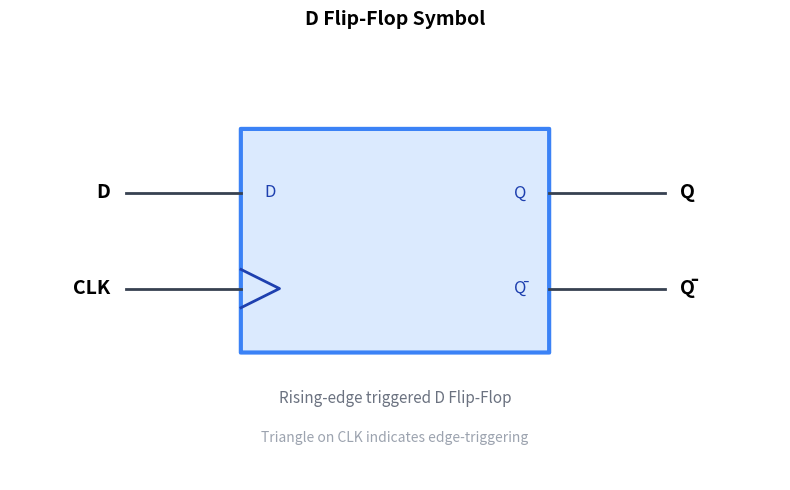
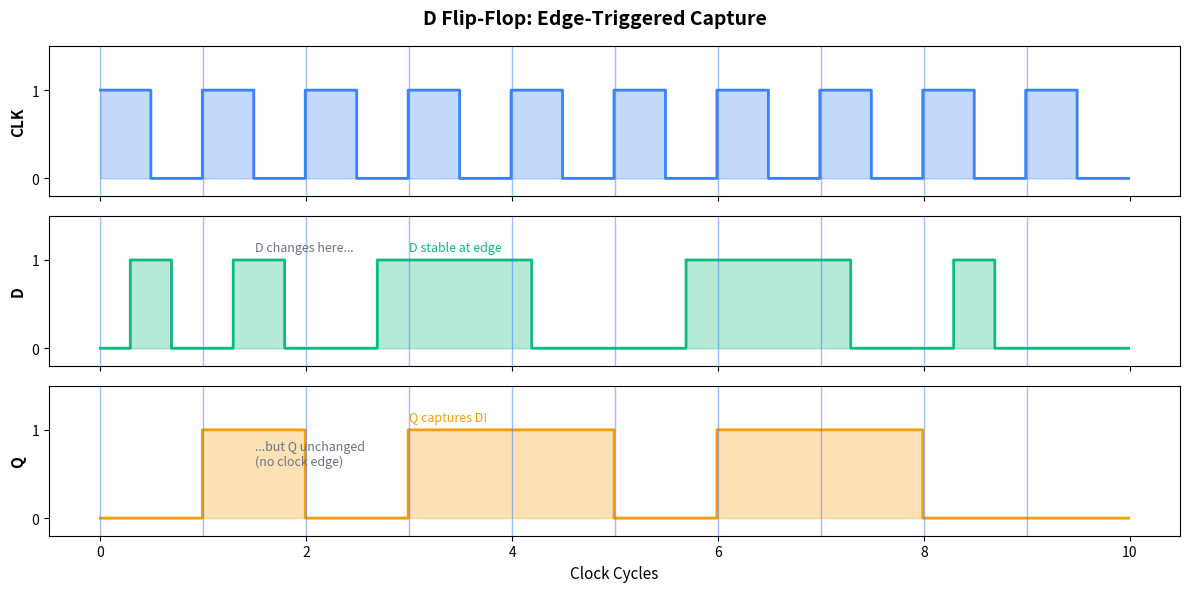
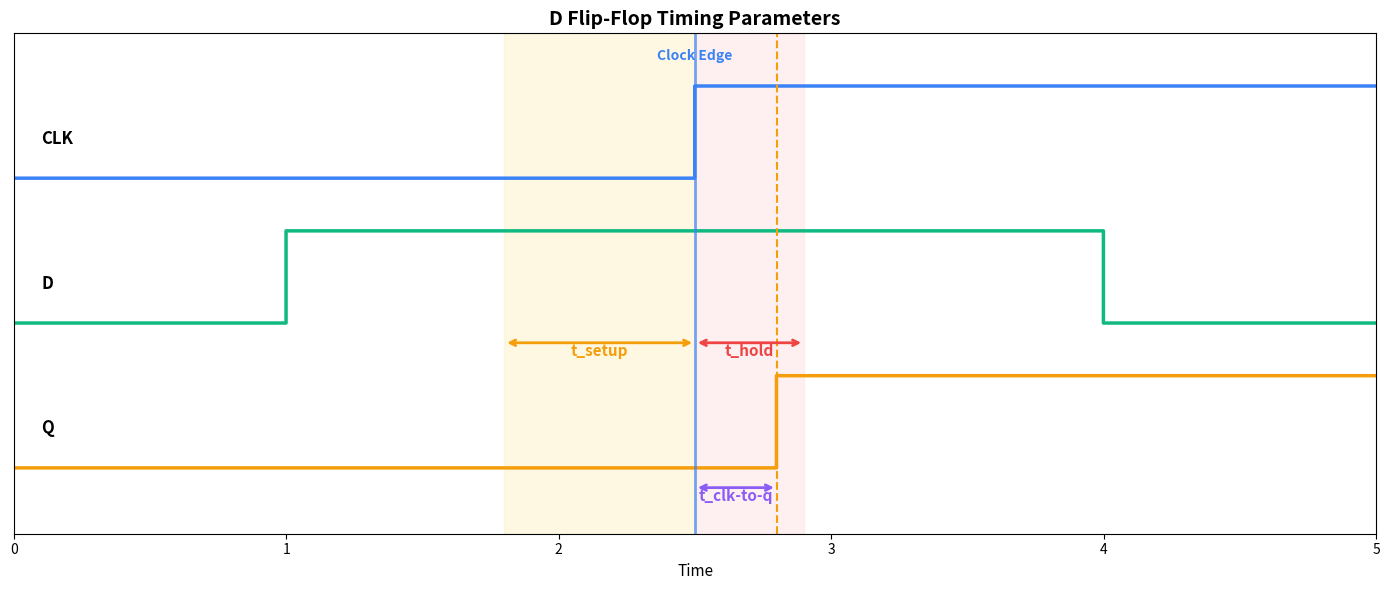
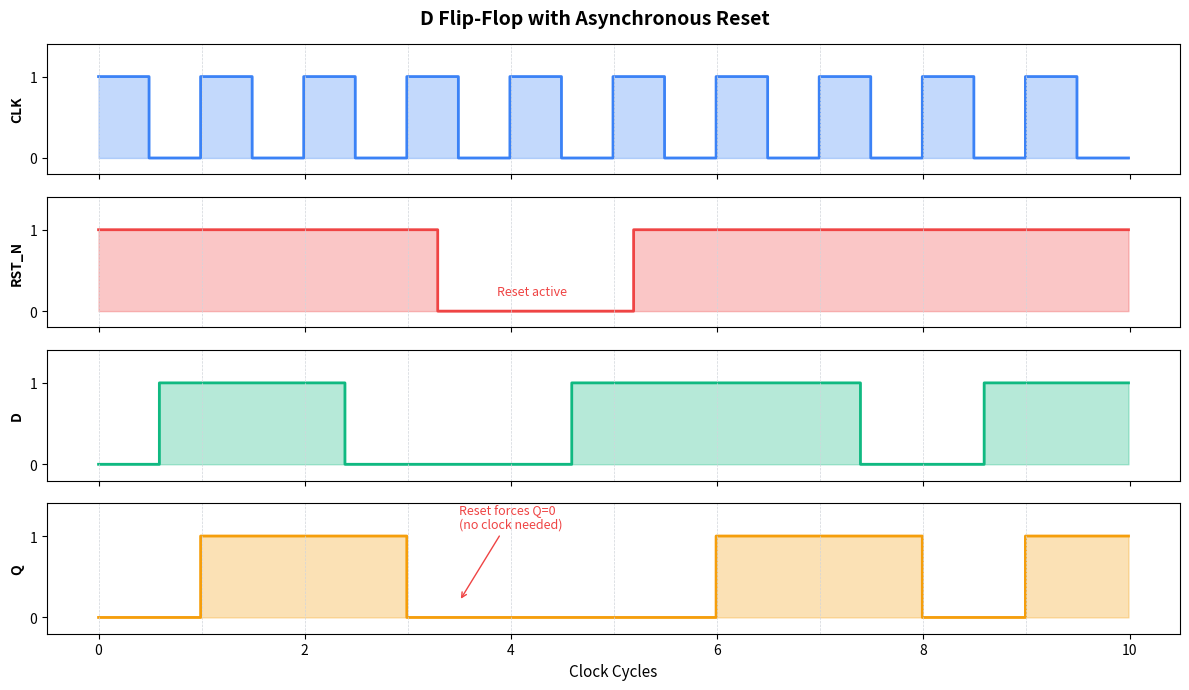
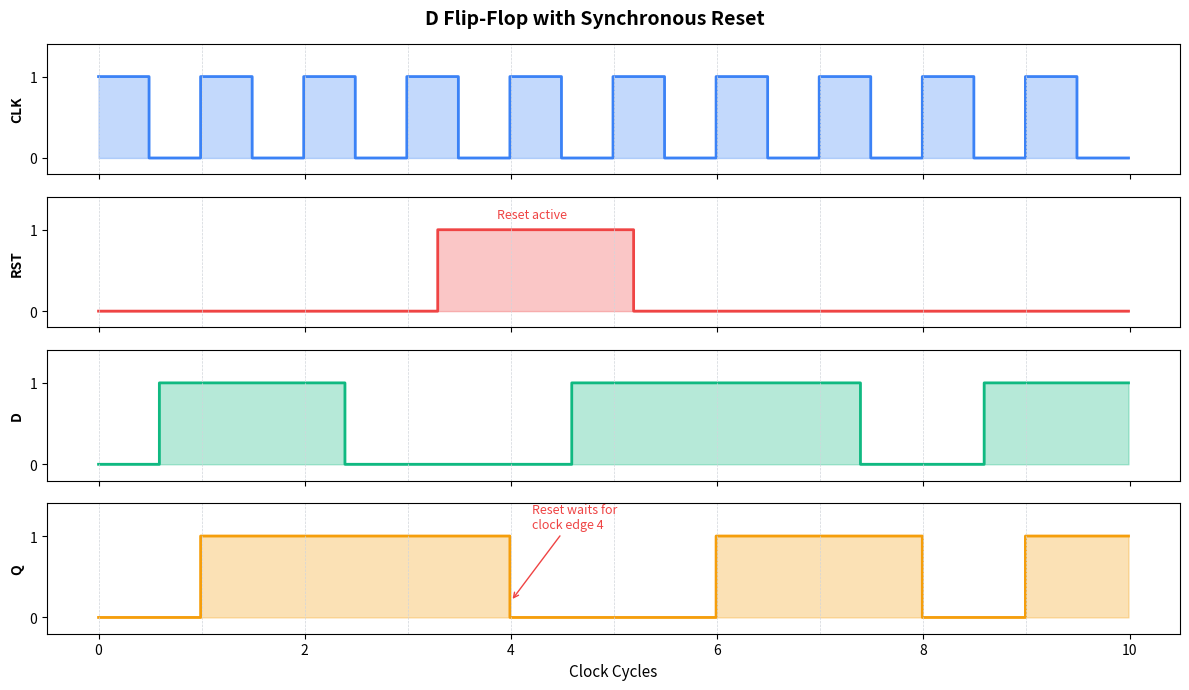
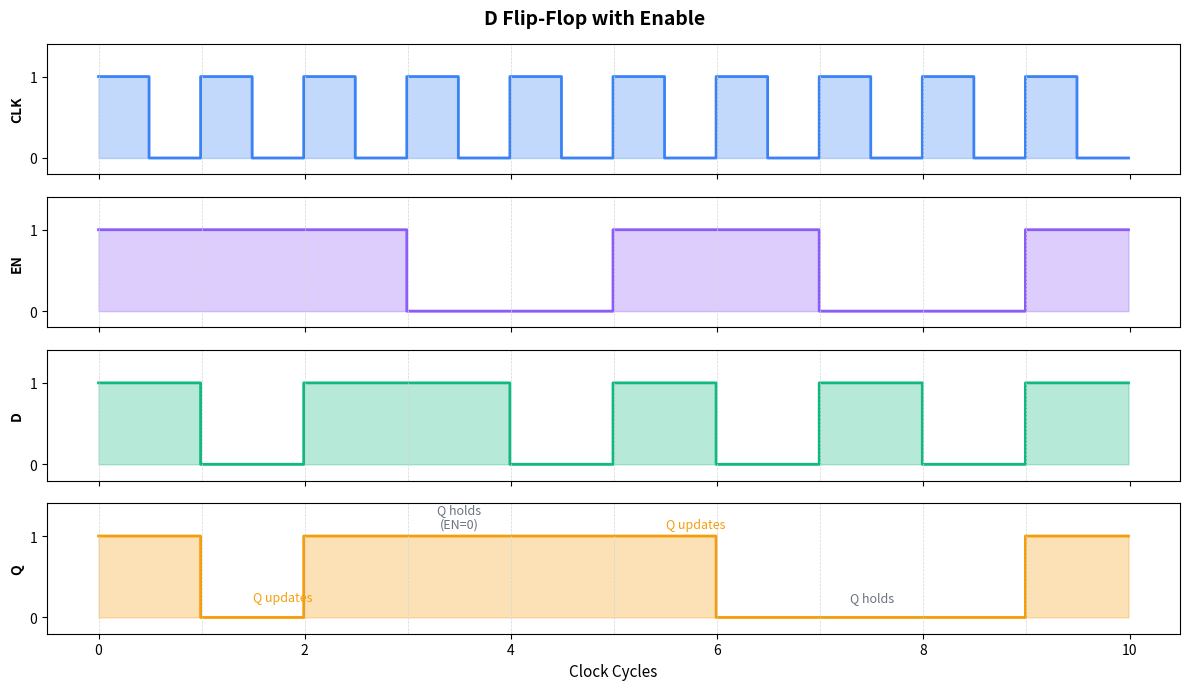
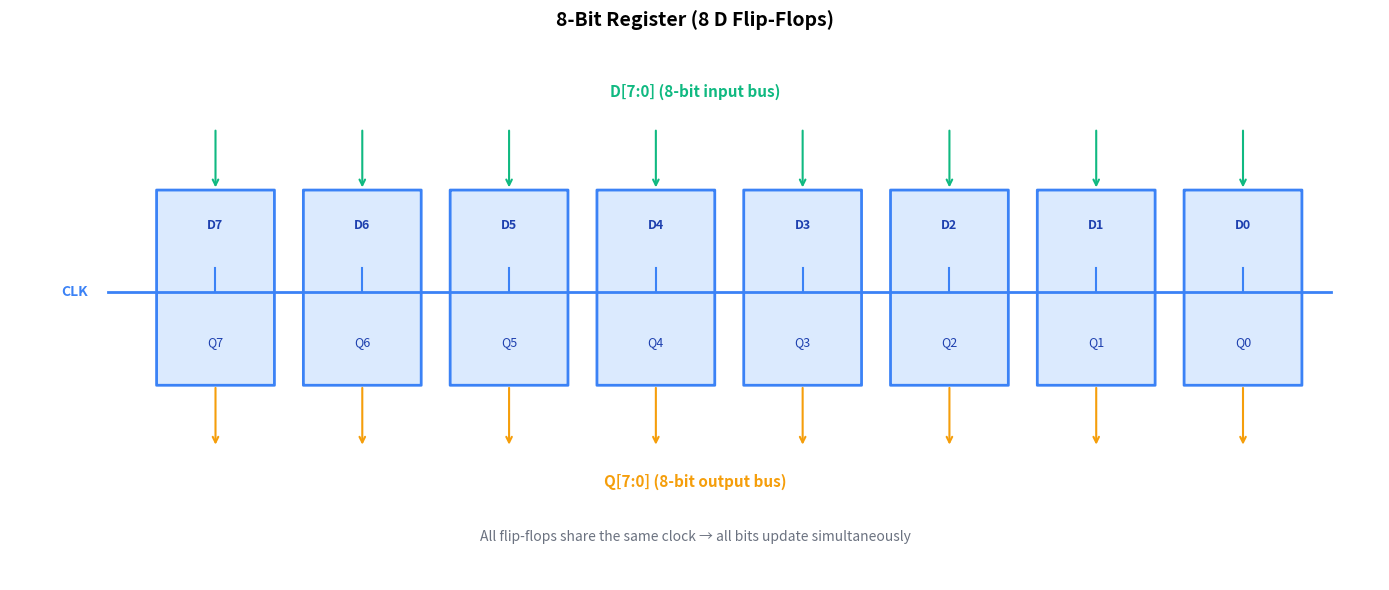
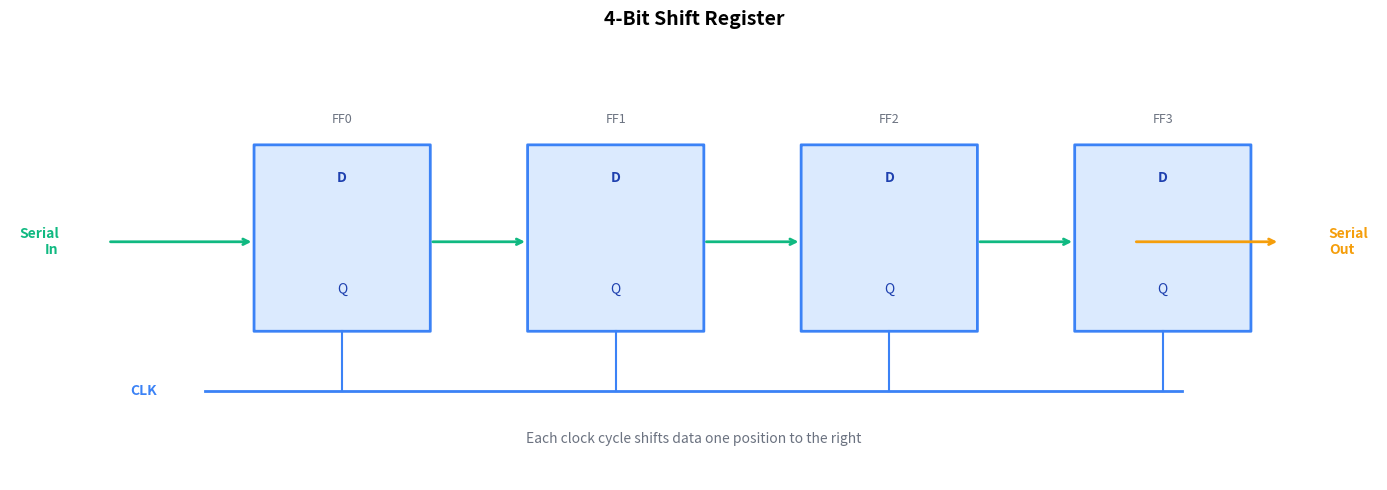

Generate these figures, in order, with matplotlib:
import matplotlib.pyplot as plt
from matplotlib.patches import FancyBboxPatch, FancyArrowPatch

fig, ax = plt.subplots(figsize=(8, 5))
ax.axis('off')
ax.set_xlim(0, 100)
ax.set_ylim(0, 70)
ax.set_title('D Flip-Flop Symbol', fontsize=14, fontweight='bold')

# Main box
box = FancyBboxPatch((30, 20), 40, 35, boxstyle='round,pad=0.02',
                     facecolor='#dbeafe', edgecolor='#3b82f6', linewidth=3)
ax.add_patch(box)

# D input
ax.plot([15, 30], [45, 45], color='#374151', lw=2)
ax.text(13, 45, 'D', fontsize=14, fontweight='bold', ha='right', va='center')
ax.text(33, 45, 'D', fontsize=12, ha='left', va='center', color='#1e40af')

# Clock input with triangle
ax.plot([15, 30], [30, 30], color='#374151', lw=2)
ax.text(13, 30, 'CLK', fontsize=14, fontweight='bold', ha='right', va='center')
# Clock triangle
ax.plot([30, 35, 30], [33, 30, 27], color='#1e40af', lw=2)

# Q output
ax.plot([70, 85], [45, 45], color='#374151', lw=2)
ax.text(87, 45, 'Q', fontsize=14, fontweight='bold', ha='left', va='center')
ax.text(67, 45, 'Q', fontsize=12, ha='right', va='center', color='#1e40af')

# Q-bar output
ax.plot([70, 85], [30, 30], color='#374151', lw=2)
ax.text(87, 30, 'Q̄', fontsize=14, fontweight='bold', ha='left', va='center')
ax.text(67, 30, 'Q̄', fontsize=12, ha='right', va='center', color='#1e40af')

# Label
ax.text(50, 12, 'Rising-edge triggered D Flip-Flop', ha='center', fontsize=11, color='#6b7280')
ax.text(50, 6, 'Triangle on CLK indicates edge-triggering', ha='center', fontsize=10, color='#9ca3af', style='italic')

plt.tight_layout()
plt.show()

import matplotlib.pyplot as plt
import numpy as np

fig, axes = plt.subplots(3, 1, figsize=(12, 6), sharex=True)
fig.suptitle('D Flip-Flop: Edge-Triggered Capture', fontsize=14, fontweight='bold')

t = np.arange(0, 10, 0.01)

# Clock
clk = np.zeros_like(t)
for i in range(10):
    clk[(t >= i) & (t < i + 0.5)] = 1

# D input - changes at various times
d_signal = np.zeros_like(t)
d_signal[(t >= 0.3) & (t < 0.7)] = 1   # Before edge 1 - will be captured
d_signal[(t >= 1.3) & (t < 1.8)] = 1   # Between edges - won't affect Q
d_signal[(t >= 2.7) & (t < 4.2)] = 1   # Stable across edge 3 - captured
d_signal[(t >= 5.7) & (t < 7.3)] = 1   # Stable across edges 6,7 - captured
d_signal[(t >= 8.3) & (t < 8.7)] = 1   # Between edges - won't be captured

# Q output - only changes at rising edges based on D value at that instant
# Edge 0: D=0, Edge 1: D=1, Edge 2: D=0, Edge 3: D=1, Edge 4: D=1
# Edge 5: D=0, Edge 6: D=1, Edge 7: D=1, Edge 8: D=0, Edge 9: D=0
q_values = [0, 1, 0, 1, 1, 0, 1, 1, 0, 0]
q_signal = np.zeros_like(t)
for i, val in enumerate(q_values):
    q_signal[(t >= i) & (t < i + 1)] = val

# Plot clock
axes[0].fill_between(t, 0, clk, color='#3b82f6', alpha=0.3, step='pre')
axes[0].plot(t, clk, color='#3b82f6', lw=2, drawstyle='steps-pre')
axes[0].set_ylabel('CLK', fontsize=11, fontweight='bold')
axes[0].set_ylim(-0.2, 1.5)
axes[0].set_yticks([0, 1])

# Plot D
axes[1].fill_between(t, 0, d_signal, color='#10b981', alpha=0.3, step='pre')
axes[1].plot(t, d_signal, color='#10b981', lw=2, drawstyle='steps-pre')
axes[1].set_ylabel('D', fontsize=11, fontweight='bold')
axes[1].set_ylim(-0.2, 1.5)
axes[1].set_yticks([0, 1])

# Plot Q
axes[2].fill_between(t, 0, q_signal, color='#f59e0b', alpha=0.3, step='pre')
axes[2].plot(t, q_signal, color='#f59e0b', lw=2, drawstyle='steps-pre')
axes[2].set_ylabel('Q', fontsize=11, fontweight='bold')
axes[2].set_ylim(-0.2, 1.5)
axes[2].set_yticks([0, 1])
axes[2].set_xlabel('Clock Cycles', fontsize=11)

# Mark rising edges
for i in range(10):
    for ax in axes:
        ax.axvline(x=i, color='#3b82f6', linestyle='-', lw=1, alpha=0.5)

# Annotate key moments
axes[1].annotate('D changes here...', xy=(1.5, 1.1), fontsize=9, color='#6b7280')
axes[2].annotate('...but Q unchanged\n(no clock edge)', xy=(1.5, 0.6), fontsize=9, color='#6b7280')

axes[1].annotate('D stable at edge', xy=(3, 1.1), fontsize=9, color='#10b981')
axes[2].annotate('Q captures D!', xy=(3, 1.1), fontsize=9, color='#f59e0b')

plt.tight_layout()
plt.show()

import matplotlib.pyplot as plt
import numpy as np

fig, ax = plt.subplots(figsize=(14, 6))
ax.set_title('D Flip-Flop Timing Parameters', fontsize=14, fontweight='bold')

t = np.arange(0, 5, 0.001)

# Clock edge at t=2.5
clk = np.zeros_like(t)
clk[t >= 2.5] = 1

# D signal - stable around clock edge
d_signal = np.zeros_like(t)
d_signal[(t >= 1) & (t < 4)] = 1

# Q signal - changes after clk-to-q delay
q_signal = np.zeros_like(t)
q_signal[t >= 2.8] = 1  # 0.3 delay

# Plot signals with vertical offset
ax.plot(t, clk * 0.7 + 2.2, color='#3b82f6', lw=2.5, drawstyle='steps-pre')
ax.text(0.1, 2.5, 'CLK', fontsize=12, fontweight='bold', va='center')

ax.plot(t, d_signal * 0.7 + 1.1, color='#10b981', lw=2.5, drawstyle='steps-pre')
ax.text(0.1, 1.4, 'D', fontsize=12, fontweight='bold', va='center')

ax.plot(t, q_signal * 0.7 + 0, color='#f59e0b', lw=2.5, drawstyle='steps-pre')
ax.text(0.1, 0.3, 'Q', fontsize=12, fontweight='bold', va='center')

# Clock edge reference line
ax.axvline(x=2.5, color='#3b82f6', linestyle='-', lw=2, alpha=0.7)

# Setup time
ax.axvspan(1.8, 2.5, color='#fef3c7', alpha=0.5)
ax.annotate('', xy=(1.8, 0.95), xytext=(2.5, 0.95),
           arrowprops=dict(arrowstyle='<->', color='#f59e0b', lw=2))
ax.text(2.15, 0.85, 't_setup', ha='center', fontsize=11, fontweight='bold', color='#f59e0b')

# Hold time
ax.axvspan(2.5, 2.9, color='#fee2e2', alpha=0.5)
ax.annotate('', xy=(2.5, 0.95), xytext=(2.9, 0.95),
           arrowprops=dict(arrowstyle='<->', color='#ef4444', lw=2))
ax.text(2.7, 0.85, 't_hold', ha='center', fontsize=11, fontweight='bold', color='#ef4444')

# Clock-to-Q delay
ax.axvline(x=2.8, color='#f59e0b', linestyle='--', lw=1.5)
ax.annotate('', xy=(2.5, -0.15), xytext=(2.8, -0.15),
           arrowprops=dict(arrowstyle='<->', color='#8b5cf6', lw=2))
ax.text(2.65, -0.25, 't_clk-to-q', ha='center', fontsize=11, fontweight='bold', color='#8b5cf6')

# Annotations
ax.text(2.5, 3.1, 'Clock Edge', ha='center', fontsize=10, fontweight='bold', color='#3b82f6')

ax.set_xlim(0, 5)
ax.set_ylim(-0.5, 3.3)
ax.set_yticks([])
ax.set_xlabel('Time', fontsize=11)

plt.tight_layout()
plt.show()

import matplotlib.pyplot as plt
import numpy as np

fig, axes = plt.subplots(4, 1, figsize=(12, 7), sharex=True)
fig.suptitle('D Flip-Flop with Asynchronous Reset', fontsize=14, fontweight='bold')

t = np.arange(0, 10, 0.01)

# Clock
clk = np.zeros_like(t)
for i in range(10):
    clk[(t >= i) & (t < i + 0.5)] = 1

# Reset (active low) - asserted between cycles 3 and 5
reset_n = np.ones_like(t)
reset_n[(t >= 3.3) & (t < 5.2)] = 0

# D input
d_signal = np.zeros_like(t)
d_signal[(t >= 0.6) & (t < 2.4)] = 1
d_signal[(t >= 4.6) & (t < 7.4)] = 1
d_signal[(t >= 8.6)] = 1

# Q output - normal operation except during reset
q_signal = np.zeros_like(t)
q_signal[(t >= 1) & (t < 3)] = 1
# Reset forces Q=0 at t=3.3 (async)
# After reset releases at 5.2, normal operation resumes
q_signal[(t >= 6) & (t < 8)] = 1
q_signal[(t >= 9)] = 1

# Plot
axes[0].fill_between(t, 0, clk, color='#3b82f6', alpha=0.3, step='pre')
axes[0].plot(t, clk, color='#3b82f6', lw=2, drawstyle='steps-pre')
axes[0].set_ylabel('CLK', fontsize=10, fontweight='bold')
axes[0].set_ylim(-0.2, 1.4)
axes[0].set_yticks([0, 1])

axes[1].fill_between(t, 0, reset_n, color='#ef4444', alpha=0.3, step='pre')
axes[1].plot(t, reset_n, color='#ef4444', lw=2, drawstyle='steps-pre')
axes[1].set_ylabel('RST_N', fontsize=10, fontweight='bold')
axes[1].set_ylim(-0.2, 1.4)
axes[1].set_yticks([0, 1])
axes[1].text(4.2, 0.2, 'Reset active', fontsize=9, ha='center', color='#ef4444')

axes[2].fill_between(t, 0, d_signal, color='#10b981', alpha=0.3, step='pre')
axes[2].plot(t, d_signal, color='#10b981', lw=2, drawstyle='steps-pre')
axes[2].set_ylabel('D', fontsize=10, fontweight='bold')
axes[2].set_ylim(-0.2, 1.4)
axes[2].set_yticks([0, 1])

axes[3].fill_between(t, 0, q_signal, color='#f59e0b', alpha=0.3, step='pre')
axes[3].plot(t, q_signal, color='#f59e0b', lw=2, drawstyle='steps-pre')
axes[3].set_ylabel('Q', fontsize=10, fontweight='bold')
axes[3].set_ylim(-0.2, 1.4)
axes[3].set_yticks([0, 1])
axes[3].set_xlabel('Clock Cycles', fontsize=11)

# Mark async reset taking effect
axes[3].annotate('Reset forces Q=0\n(no clock needed)', xy=(3.5, 0.2), xytext=(3.5, 1.1),
                fontsize=9, color='#ef4444',
                arrowprops=dict(arrowstyle='->', color='#ef4444'))

for i in range(10):
    for ax in axes:
        ax.axvline(x=i, color='#d1d5db', linestyle='--', lw=0.5)

plt.tight_layout()
plt.show()

import matplotlib.pyplot as plt
import numpy as np

fig, axes = plt.subplots(4, 1, figsize=(12, 7), sharex=True)
fig.suptitle('D Flip-Flop with Synchronous Reset', fontsize=14, fontweight='bold')

t = np.arange(0, 10, 0.01)

# Clock
clk = np.zeros_like(t)
for i in range(10):
    clk[(t >= i) & (t < i + 0.5)] = 1

# Reset (active high) - asserted between cycles 3 and 5
reset = np.zeros_like(t)
reset[(t >= 3.3) & (t < 5.2)] = 1

# D input
d_signal = np.zeros_like(t)
d_signal[(t >= 0.6) & (t < 2.4)] = 1
d_signal[(t >= 4.6) & (t < 7.4)] = 1
d_signal[(t >= 8.6)] = 1

# Q output - sync reset only takes effect at clock edge
q_signal = np.zeros_like(t)
q_signal[(t >= 1) & (t < 4)] = 1  # Note: Q doesn't change until edge 4!
# Reset is active at edges 4 and 5, so Q stays 0
q_signal[(t >= 6) & (t < 8)] = 1
q_signal[(t >= 9)] = 1

# Plot
axes[0].fill_between(t, 0, clk, color='#3b82f6', alpha=0.3, step='pre')
axes[0].plot(t, clk, color='#3b82f6', lw=2, drawstyle='steps-pre')
axes[0].set_ylabel('CLK', fontsize=10, fontweight='bold')
axes[0].set_ylim(-0.2, 1.4)
axes[0].set_yticks([0, 1])

axes[1].fill_between(t, 0, reset, color='#ef4444', alpha=0.3, step='pre')
axes[1].plot(t, reset, color='#ef4444', lw=2, drawstyle='steps-pre')
axes[1].set_ylabel('RST', fontsize=10, fontweight='bold')
axes[1].set_ylim(-0.2, 1.4)
axes[1].set_yticks([0, 1])
axes[1].text(4.2, 1.15, 'Reset active', fontsize=9, ha='center', color='#ef4444')

axes[2].fill_between(t, 0, d_signal, color='#10b981', alpha=0.3, step='pre')
axes[2].plot(t, d_signal, color='#10b981', lw=2, drawstyle='steps-pre')
axes[2].set_ylabel('D', fontsize=10, fontweight='bold')
axes[2].set_ylim(-0.2, 1.4)
axes[2].set_yticks([0, 1])

axes[3].fill_between(t, 0, q_signal, color='#f59e0b', alpha=0.3, step='pre')
axes[3].plot(t, q_signal, color='#f59e0b', lw=2, drawstyle='steps-pre')
axes[3].set_ylabel('Q', fontsize=10, fontweight='bold')
axes[3].set_ylim(-0.2, 1.4)
axes[3].set_yticks([0, 1])
axes[3].set_xlabel('Clock Cycles', fontsize=11)

# Annotate sync behavior
axes[3].annotate('Reset waits for\nclock edge 4', xy=(4, 0.2), xytext=(4.2, 1.1),
                fontsize=9, color='#ef4444',
                arrowprops=dict(arrowstyle='->', color='#ef4444'))

for i in range(10):
    for ax in axes:
        ax.axvline(x=i, color='#d1d5db', linestyle='--', lw=0.5)

plt.tight_layout()
plt.show()

import matplotlib.pyplot as plt
import numpy as np

fig, axes = plt.subplots(4, 1, figsize=(12, 7), sharex=True)
fig.suptitle('D Flip-Flop with Enable', fontsize=14, fontweight='bold')

t = np.arange(0, 10, 0.01)

# Clock
clk = np.zeros_like(t)
for i in range(10):
    clk[(t >= i) & (t < i + 0.5)] = 1

# Enable - only active for some cycles
enable = np.zeros_like(t)
enable[(t >= 0) & (t < 3)] = 1
enable[(t >= 5) & (t < 7)] = 1
enable[(t >= 9)] = 1

# D input
d_values = [1, 0, 1, 1, 0, 1, 0, 1, 0, 1]
d_signal = np.zeros_like(t)
for i, val in enumerate(d_values):
    d_signal[(t >= i) & (t < i + 1)] = val

# Q output - only captures D when enable is high at clock edge
# EN=1 at edges 0,1,2,5,6,9 → Q updates
# EN=0 at edges 3,4,7,8 → Q holds
q_values = [1, 0, 1, 1, 1, 1, 0, 0, 0, 1]
q_signal = np.zeros_like(t)
for i, val in enumerate(q_values):
    q_signal[(t >= i) & (t < i + 1)] = val

# Plot
axes[0].fill_between(t, 0, clk, color='#3b82f6', alpha=0.3, step='pre')
axes[0].plot(t, clk, color='#3b82f6', lw=2, drawstyle='steps-pre')
axes[0].set_ylabel('CLK', fontsize=10, fontweight='bold')
axes[0].set_ylim(-0.2, 1.4)
axes[0].set_yticks([0, 1])

axes[1].fill_between(t, 0, enable, color='#8b5cf6', alpha=0.3, step='pre')
axes[1].plot(t, enable, color='#8b5cf6', lw=2, drawstyle='steps-pre')
axes[1].set_ylabel('EN', fontsize=10, fontweight='bold')
axes[1].set_ylim(-0.2, 1.4)
axes[1].set_yticks([0, 1])

axes[2].fill_between(t, 0, d_signal, color='#10b981', alpha=0.3, step='pre')
axes[2].plot(t, d_signal, color='#10b981', lw=2, drawstyle='steps-pre')
axes[2].set_ylabel('D', fontsize=10, fontweight='bold')
axes[2].set_ylim(-0.2, 1.4)
axes[2].set_yticks([0, 1])

axes[3].fill_between(t, 0, q_signal, color='#f59e0b', alpha=0.3, step='pre')
axes[3].plot(t, q_signal, color='#f59e0b', lw=2, drawstyle='steps-pre')
axes[3].set_ylabel('Q', fontsize=10, fontweight='bold')
axes[3].set_ylim(-0.2, 1.4)
axes[3].set_yticks([0, 1])
axes[3].set_xlabel('Clock Cycles', fontsize=11)

# Annotations
axes[3].annotate('Q updates', xy=(1.5, 0.2), fontsize=9, color='#f59e0b')
axes[3].annotate('Q holds\n(EN=0)', xy=(3.5, 1.1), fontsize=9, color='#6b7280', ha='center')
axes[3].annotate('Q updates', xy=(5.5, 1.1), fontsize=9, color='#f59e0b')
axes[3].annotate('Q holds', xy=(7.5, 0.2), fontsize=9, color='#6b7280', ha='center')

for i in range(10):
    for ax in axes:
        ax.axvline(x=i, color='#d1d5db', linestyle='--', lw=0.5)

plt.tight_layout()
plt.show()

import matplotlib.pyplot as plt
from matplotlib.patches import FancyBboxPatch

fig, ax = plt.subplots(figsize=(14, 6))
ax.axis('off')
ax.set_xlim(0, 140)
ax.set_ylim(0, 70)
ax.set_title('8-Bit Register (8 D Flip-Flops)', fontsize=14, fontweight='bold')

# Draw 8 flip-flops
for i in range(8):
    x = 15 + i * 15
    box = FancyBboxPatch((x, 25), 12, 25, boxstyle='round,pad=0.02',
                         facecolor='#dbeafe', edgecolor='#3b82f6', linewidth=2)
    ax.add_patch(box)
    ax.text(x + 6, 45, f'D{7-i}', fontsize=9, ha='center', fontweight='bold', color='#1e40af')
    ax.text(x + 6, 30, f'Q{7-i}', fontsize=9, ha='center', color='#1e40af')
    
    # D input arrow
    ax.annotate('', xy=(x + 6, 50), xytext=(x + 6, 58),
               arrowprops=dict(arrowstyle='->', color='#10b981', lw=1.5))
    
    # Q output arrow
    ax.annotate('', xy=(x + 6, 17), xytext=(x + 6, 25),
               arrowprops=dict(arrowstyle='->', color='#f59e0b', lw=1.5))

# Common clock line
ax.plot([10, 135], [37, 37], color='#3b82f6', lw=2)
for i in range(8):
    x = 15 + i * 15 + 6
    ax.plot([x, x], [37, 40], color='#3b82f6', lw=1.5)

ax.text(8, 37, 'CLK', fontsize=10, ha='right', va='center', fontweight='bold', color='#3b82f6')

# Labels
ax.text(70, 62, 'D[7:0] (8-bit input bus)', fontsize=11, ha='center', color='#10b981', fontweight='bold')
ax.text(70, 12, 'Q[7:0] (8-bit output bus)', fontsize=11, ha='center', color='#f59e0b', fontweight='bold')
ax.text(70, 5, 'All flip-flops share the same clock → all bits update simultaneously', 
        fontsize=10, ha='center', color='#6b7280', style='italic')

plt.tight_layout()
plt.show()

import matplotlib.pyplot as plt
from matplotlib.patches import FancyBboxPatch

fig, ax = plt.subplots(figsize=(14, 5))
ax.axis('off')
ax.set_xlim(0, 140)
ax.set_ylim(0, 60)
ax.set_title('4-Bit Shift Register', fontsize=14, fontweight='bold')

# Draw 4 flip-flops connected in series
for i in range(4):
    x = 25 + i * 28
    box = FancyBboxPatch((x, 20), 18, 25, boxstyle='round,pad=0.02',
                         facecolor='#dbeafe', edgecolor='#3b82f6', linewidth=2)
    ax.add_patch(box)
    ax.text(x + 9, 40, 'D', fontsize=10, ha='center', fontweight='bold', color='#1e40af')
    ax.text(x + 9, 25, 'Q', fontsize=10, ha='center', color='#1e40af')
    ax.text(x + 9, 48, f'FF{i}', fontsize=9, ha='center', color='#6b7280')
    
    # Connect Q to next D
    if i < 3:
        ax.annotate('', xy=(x + 28, 32), xytext=(x + 18, 32),
                   arrowprops=dict(arrowstyle='->', color='#10b981', lw=2))

# Serial input
ax.annotate('', xy=(25, 32), xytext=(10, 32),
           arrowprops=dict(arrowstyle='->', color='#10b981', lw=2))
ax.text(5, 32, 'Serial\nIn', fontsize=10, ha='right', va='center', fontweight='bold', color='#10b981')

# Serial output
ax.annotate('', xy=(130, 32), xytext=(115, 32),
           arrowprops=dict(arrowstyle='->', color='#f59e0b', lw=2))
ax.text(135, 32, 'Serial\nOut', fontsize=10, ha='left', va='center', fontweight='bold', color='#f59e0b')

# Clock
ax.plot([20, 120], [12, 12], color='#3b82f6', lw=2)
for i in range(4):
    x = 25 + i * 28 + 9
    ax.plot([x, x], [12, 20], color='#3b82f6', lw=1.5)
ax.text(15, 12, 'CLK', fontsize=10, ha='right', va='center', fontweight='bold', color='#3b82f6')

ax.text(70, 5, 'Each clock cycle shifts data one position to the right', 
        fontsize=10, ha='center', color='#6b7280', style='italic')

plt.tight_layout()
plt.show()